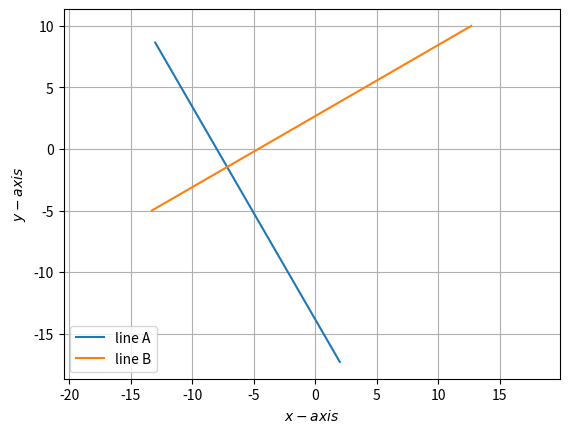

This chart was generated by the following Python code:
import numpy as np


def dir_vec(A,B):
  return B-A

def norm_vec(A,B):
  return np.matmul(omat, dir_vec(A,B))

#Generate line points
#def line_gen(A,B):
#  len =10
#  dim = A.shape[0]
#  x_AB = np.zeros((dim,len))
#  lam_1 = np.linspace(0,1,len)
#  for i in range(len):
#    temp1 = A + lam_1[i]*(B-A)
#    x_AB[:,i]= temp1.T
#  return x_AB

#Generate line intercepts
def line_icepts(n,c):
  e1 = np.array([1,0]) 
  e2 = np.array([0,1]) 
  A = c*e1/(n@e1)
  B = c*e2/(n@e2)
  return A,B

#Generate line points
def line_dir_pt(m,A,k1,k2):
  len =10
  dim = A.shape[0]
  x_AB = np.zeros((dim,len))
  lam_1 = np.linspace(k1,k2,len)
  for i in range(len):
    temp1 = A + lam_1[i]*m
    x_AB[:,i]= temp1.T
  return x_AB
#Generate line points

def line_norm_eq(n,c,k):
  len =10
  dim = n.shape[0]
  m = omat@n
  m = m/np.linalg.norm(m)
#  x_AB = np.zeros((dim,2*len))
  x_AB = np.zeros((dim,len))
  lam_1 = np.linspace(k[0],k[1],len)
#  print(lam_1)
#  lam_2 = np.linspace(0,k2,len)
  if c==0:
    for i in range(len):
      temp1 = lam_1[i]*m
      x_AB[:,i]= temp1.T
  else:
    A,B = line_icepts(n,c)
    for i in range(len):
      temp1 = A + lam_1[i]*m
      x_AB[:,i]= temp1.T
#    temp2 = B + lam_2[i]*m
#    x_AB[:,i+len]= temp2.T
  return x_AB

#def line_dir_pt(m,A, dim):
#  len = 10
#  dim = A.shape[0]
#  x_AB = np.zeros((dim,len))
#  lam_1 = np.linspace(0,10,len)
#  for i in range(len):
#    temp1 = A + lam_1[i]*m
#    x_AB[:,i]= temp1.T
#  return x_AB


#Generate line points
def line_gen(A,B):
  len =10
  x_AB = np.zeros((2,len))
  lam_1 = np.linspace(0,1,len)
  for i in range(len):
    temp1 = A + lam_1[i]*(B-A)
    x_AB[:,i]= temp1.T
  return x_AB

#Foot of the Altitude
def alt_foot(A,B,C):
  m = B-C
  n = np.matmul(omat,m) 
  N=np.vstack((m,n))
  p = np.zeros(2)
  p[0] = m@A 
  p[1] = n@B
  #Intersection
  P=np.linalg.inv(N.T)@p
  return P

#Intersection of two lines
def line_intersect(n1,c1,n2,c2):
  N=np.vstack((n1,n2))
  p = np.array([c1,c2]) 
  #Intersection
  P=np.linalg.inv(N)@p
#  P=np.linalg.inv(N.T)@p
  return P

#Radius and centre of the circumcircle
#of triangle ABC
def ccircle(A,B,C):
  p = np.zeros(2)
  n1 = dir_vec(B,A)
  p[0] = 0.5*(np.linalg.norm(A)**2-np.linalg.norm(B)**2)
  n2 = dir_vec(C,B)
  p[1] = 0.5*(np.linalg.norm(B)**2-np.linalg.norm(C)**2)
  #Intersection
  N=np.vstack((n1,n2))
  O=np.linalg.inv(N)@p
  r = np.linalg.norm(A -O)
  return O,r

#Radius and centre of the incircle
#of triangle ABC
def icentre(A,B,C,k1,k2):
  p = np.zeros(2)
  t = norm_vec(B,C)
  n1 = t/np.linalg.norm(t)
  t = norm_vec(C,A)
  n2 = t/np.linalg.norm(t)
  t = norm_vec(A,B)
  n3 = t/np.linalg.norm(t)
  p[0] = n1@B- k1*n2@C
  p[1] = n2@C- k2*n3@A
  N=np.vstack((n1-k1*n2,n2-k2*n3))
  I=np.matmul(np.linalg.inv(N),p)
  r = n1@(I-B)
  #Intersection
  return I,r

def mult_line(A_I,b_z,k,m):
 for i in range(m):
  if i == 0:
    x = line_norm_eq(A_I[i,:],b_z[i],k[i,:])
  elif i == 1:
    y = line_norm_eq(A_I[i,:],b_z[i],k[i,:])
    z = np.vstack((x[None], y[None]))
  else:
    x = line_norm_eq(A_I[i,:],b_z[i],k[i,:])
    z = np.vstack((z,x[None]))
 return z

dvec = np.array([-1,1]) 
#Orthogonal matrix
omat = np.array([[0,1],[-1,0]]) 

import numpy as np
import matplotlib.pyplot as plt


#Lines
n1 = np.array([1,-1.73]) 
n2 = np.array([1.73,1]) 
c =  np.array([-8,-8]) 

#Intercepts
A1,B1 =  line_icepts(n1,c[0])
A2,B2 =  line_icepts(n2,c[1])


##Generating all lines
k1 = -5
k2 = 10


x_A1B1 =  line_dir_pt(n1,A1,k1,k2)
#k1 = -10
#K2 = 20
x_A2B2 =   line_dir_pt(n2,A2,k1,k2)
#
#Plotting all lines
plt.plot(x_A1B1[0,:],x_A1B1[1,:],label='line A')
plt.plot(x_A2B2[0,:],x_A2B2[1,:],label='line B')
#
plt.xlabel('$x-axis$')
plt.ylabel('$y-axis$')
plt.legend(loc='best')
plt.grid() # minor
plt.axis('equal')
